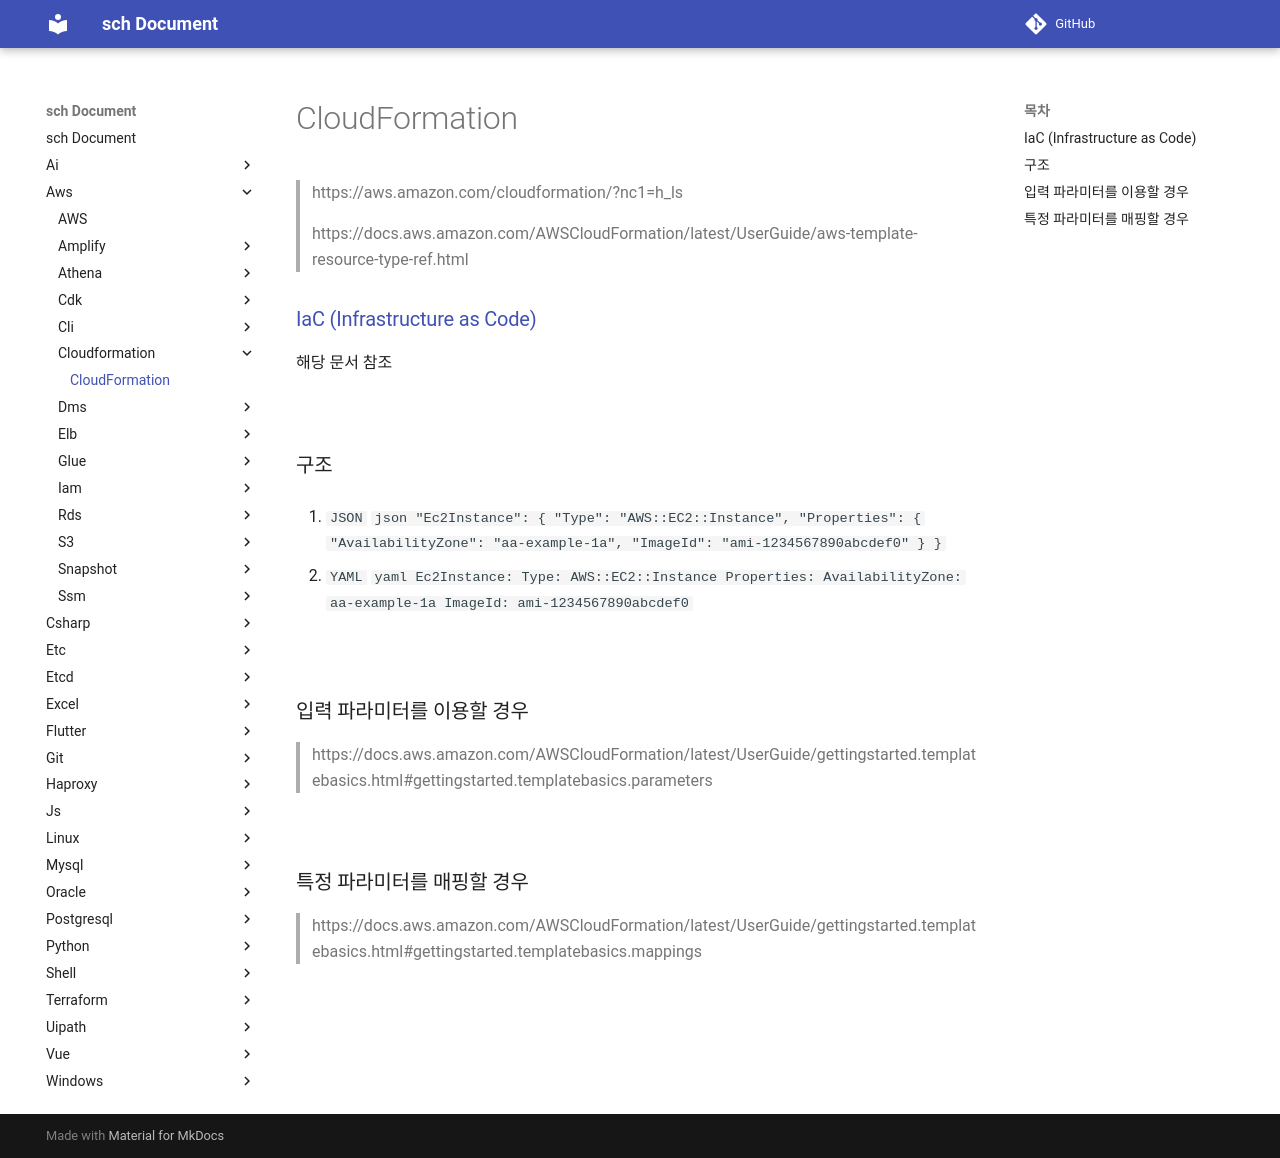

repository: sch6393/sch · page: aws/cloudformation/index.html · generator: mkdocs

CloudFormation
===
>https://aws.amazon.com/cloudformation/?nc1=h_ls

>https://docs.aws.amazon.com/AWSCloudFormation/latest/UserGuide/aws-template-resource-type-ref.html

### [IaC (Infrastructure as Code)](../aws/cdk/README.md#iac-infrastructure-as-code)
해당 문서 참조

<br>

### 구조
1. `JSON`
    ```json
    "Ec2Instance": {
        "Type": "AWS::EC2::Instance",
        "Properties": {
            "AvailabilityZone": "aa-example-1a",
            "ImageId": "ami-1234567890abcdef0"
        }
    }
    ```

1. `YAML`
    ```yaml
    Ec2Instance:
        Type: AWS::EC2::Instance
        Properties:
            AvailabilityZone: aa-example-1a
            ImageId: ami-1234567890abcdef0
    ```

<br>

### 입력 파라미터를 이용할 경우
>https://docs.aws.amazon.com/AWSCloudFormation/latest/UserGuide/gettingstarted.templatebasics.html#gettingstarted.templatebasics.parameters

<br>

### 특정 파라미터를 매핑할 경우
>https://docs.aws.amazon.com/AWSCloudFormation/latest/UserGuide/gettingstarted.templatebasics.html#gettingstarted.templatebasics.mappings

<br>
